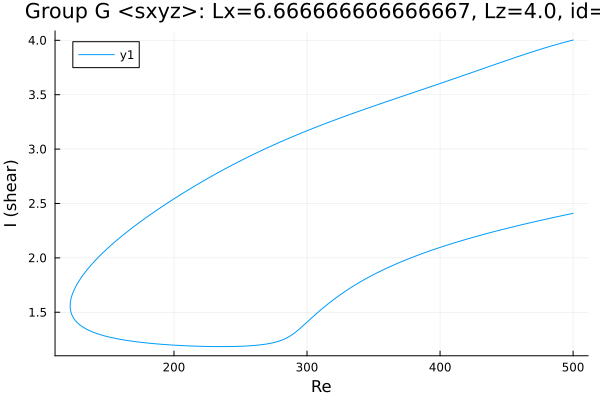

Values plotted in this chart, from the file beside it:
Re, shear
500.0, 4.002
498.8, 3.998
497.4, 3.994
496, 3.989
495.2, 3.987
493.8, 3.982
492.4, 3.978
491, 3.973
489.5, 3.968
488.1, 3.963
486.7, 3.958
485.3, 3.953
483.9, 3.948
482.5, 3.943
481.1, 3.938
479.6, 3.933
478.2, 3.928
476.8, 3.922
475.4, 3.917
474, 3.912
472.6, 3.906
471.2, 3.901
469.7, 3.895
468.3, 3.89
466.9, 3.884
465.5, 3.878
464.1, 3.873
462.7, 3.867
461.3, 3.861
459.8, 3.855
458.4, 3.85
457, 3.844
455.8, 3.839
454.4, 3.833
452.9, 3.827
451.5, 3.821
450.1, 3.815
448.7, 3.809
447.3, 3.803
445.9, 3.797
444.5, 3.791
443, 3.785
441.6, 3.779
440.2, 3.773
438.8, 3.767
437.4, 3.761
436, 3.755
434.6, 3.749
433.1, 3.743
431.7, 3.737
430.3, 3.731
428.9, 3.725
427.5, 3.719
426.1, 3.713
424.7, 3.707
423.2, 3.701
421.8, 3.695
420.4, 3.689
419, 3.683
417.6, 3.677
... 556 more rows
